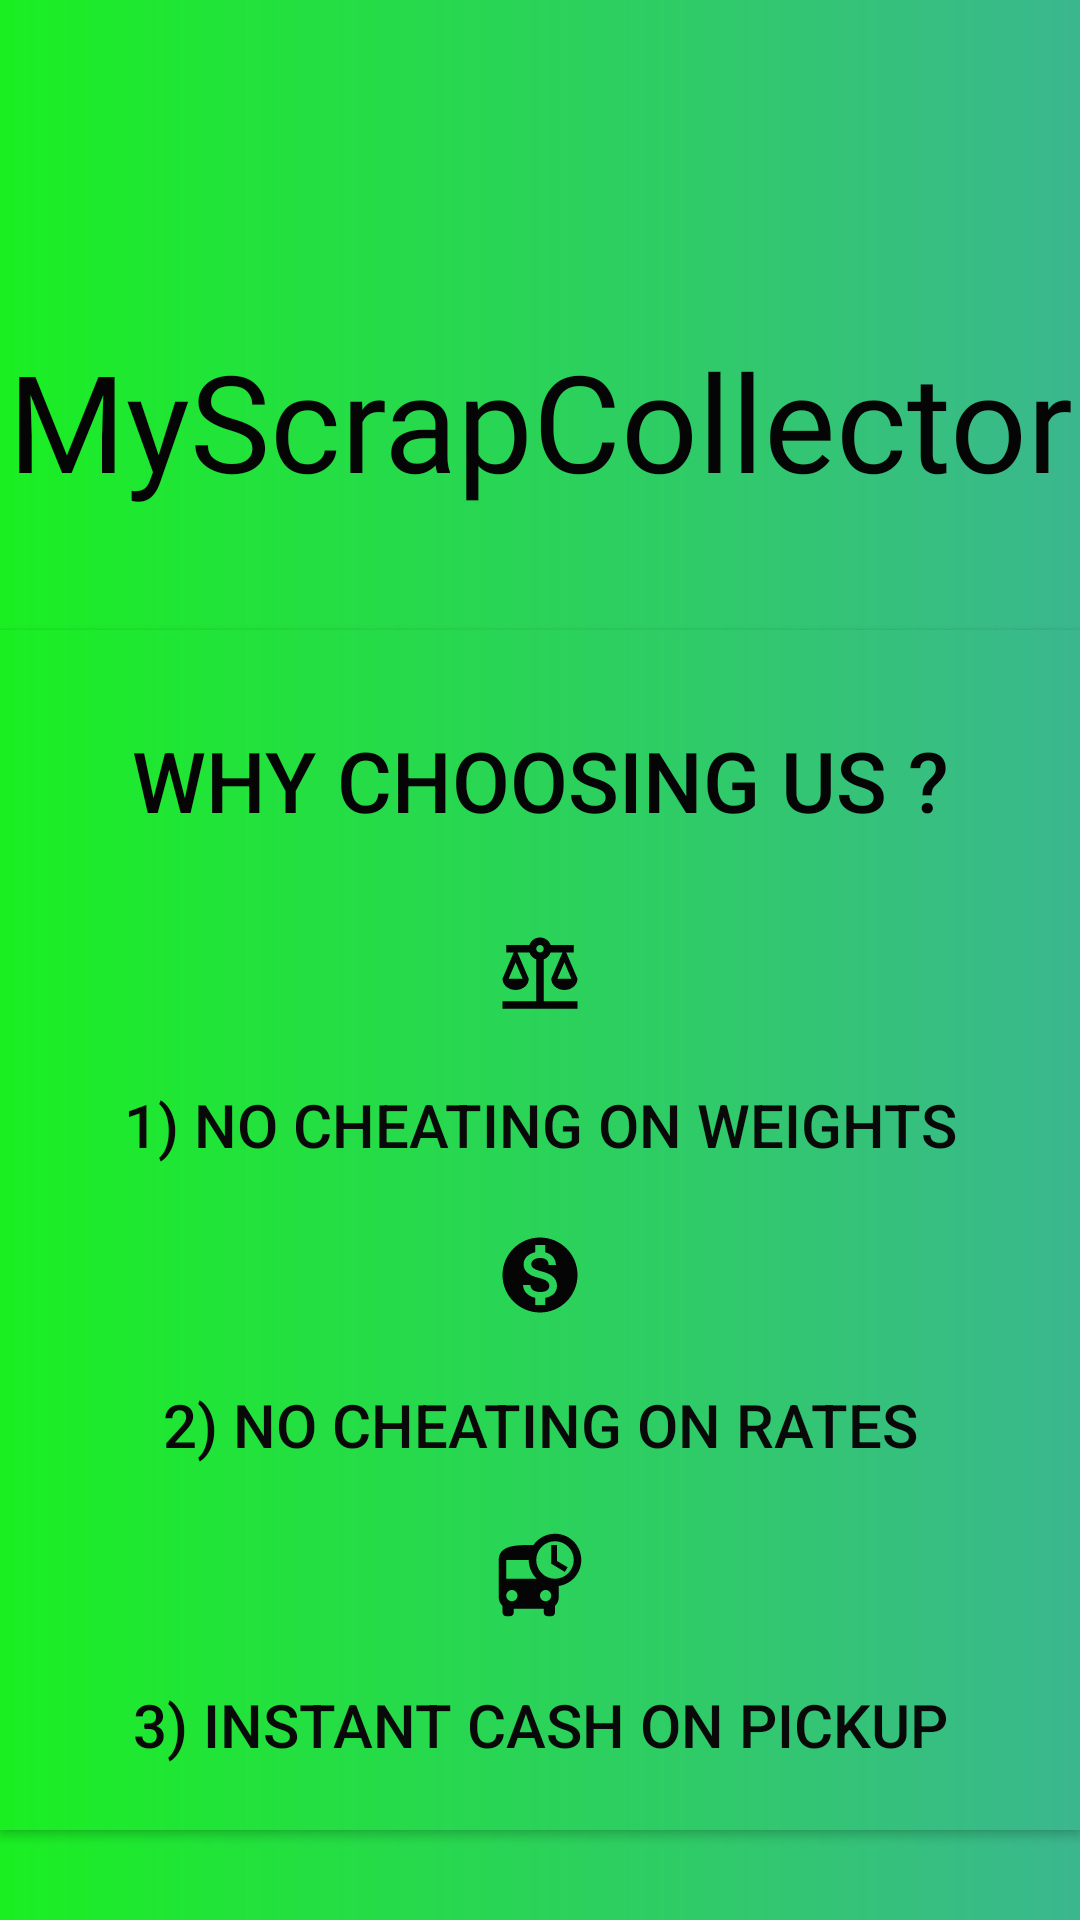

Reconstruct the res/layout file that produces this screen, plus the resources it refers to.
<!-- AndroidManifest.xml: application theme Theme.MyScrapCollector -->
<!-- res/layout/fragment_user_home.xml -->
<?xml version="1.0" encoding="utf-8"?>
<FrameLayout xmlns:android="http://schemas.android.com/apk/res/android"
    xmlns:tools="http://schemas.android.com/tools"
    android:layout_width="match_parent"
    android:layout_height="match_parent"
    tools:context=".UserHomeFragment"
    android:background="@drawable/background"
    >
<LinearLayout
    android:layout_width="match_parent"
    android:layout_height="match_parent"
    android:orientation="vertical">
    <ImageView
    android:layout_width="90dp"
    android:layout_height="90dp"
    android:layout_marginTop="20dp"
    android:src="@drawable/truck" android:layout_gravity="center"/>

    <TextView
        android:layout_width="match_parent"
        android:layout_height="wrap_content"
        android:text="MyScrapCollector"
        android:textSize="45dp"
        android:textAlignment="center"
        android:textColor="#050505"
        android:fontFamily="@font/heading"

        />

    <Button
        android:layout_width="match_parent"
        android:layout_height="100dp"
        android:text="Why Choosing us ?"
        android:textSize="28dp"
        android:textAlignment="center"
        android:textColor="#050505"
        android:fontFamily="sans-serif-medium"
        android:layout_marginTop="40dp"
        android:background="@drawable/background"

        />
<Button
    android:layout_width="match_parent"
    android:layout_height="100dp"
    android:background="@drawable/background"
    android:text="1) No cheating on weights"
    android:textSize="20dp"
    android:textColor="@color/black"
    android:drawableTop="@drawable/ic_baseline_balance_24"
    />
    <Button
        android:layout_width="match_parent"
        android:layout_height="100dp"
        android:layout_marginTop="0dp"
        android:background="@drawable/background"
        android:text="2) No cheating on rates"
        android:textSize="20dp"
        android:textColor="@color/black"
        android:drawableTop="@drawable/ic_baseline_monetization_on_24"
        />
    <Button
        android:layout_width="match_parent"
        android:layout_height="100dp"
        android:layout_marginTop="0dp"
        android:background="@drawable/background"
        android:text="3) Instant cash on pickup"
        android:textSize="20dp"
        android:textColor="@color/black"
        android:drawableTop="@drawable/ic_baseline_departure_board_24"
        />




</LinearLayout>

</FrameLayout>
<!-- resources referenced by this layout -->
<resources>
  <color name="black">#090909</color>
  <!-- drawable background (drawable) -->
  <?xml version="1.0" encoding="utf-8"?>
  <shape xmlns:android="http://schemas.android.com/apk/res/android"    android:shape="rectangle">
      <gradient android:startColor="#1AEF22" android:endColor="#3bb78f" android:type="linear"/>
      <corners android:radius="0dp"/>
  </shape>
  <!-- drawable ic_baseline_balance_24 (drawable) -->
  <vector android:height="30dp" android:tint="#050505"
      android:viewportHeight="24" android:viewportWidth="24"
      android:width="30dp" xmlns:android="http://schemas.android.com/apk/res/android">
      <path android:fillColor="@android:color/white" android:pathData="M13,7.83c0.85,-0.3 1.53,-0.98 1.83,-1.83H18l-3,7c0,1.66 1.57,3 3.5,3s3.5,-1.34 3.5,-3l-3,-7h2V4h-6.17C14.42,2.83 13.31,2 12,2S9.58,2.83 9.17,4L3,4v2h2l-3,7c0,1.66 1.57,3 3.5,3S9,14.66 9,13L6,6h3.17c0.3,0.85 0.98,1.53 1.83,1.83V19H2v2h20v-2h-9V7.83zM20.37,13h-3.74l1.87,-4.36L20.37,13zM7.37,13H3.63L5.5,8.64L7.37,13zM12,6c-0.55,0 -1,-0.45 -1,-1c0,-0.55 0.45,-1 1,-1s1,0.45 1,1C13,5.55 12.55,6 12,6z"/>
  </vector>
  <!-- drawable ic_baseline_departure_board_24 (drawable) -->
  <vector android:height="30dp" android:tint="#050505"
      android:viewportHeight="24" android:viewportWidth="24"
      android:width="30dp" xmlns:android="http://schemas.android.com/apk/res/android">
      <path android:fillColor="@android:color/white" android:pathData="M16,1c-2.4,0 -4.52,1.21 -5.78,3.05 0.01,-0.01 0.01,-0.02 0.02,-0.03C9.84,4 9.42,4 9,4c-4.42,0 -8,0.5 -8,4v10c0,0.88 0.39,1.67 1,2.22L2,22c0,0.55 0.45,1 1,1h1c0.55,0 1,-0.45 1,-1v-1h8v1c0,0.55 0.45,1 1,1h1c0.55,0 1,-0.45 1,-1v-1.78c0.61,-0.55 1,-1.34 1,-2.22v-3.08c3.39,-0.49 6,-3.39 6,-6.92 0,-3.87 -3.13,-7 -7,-7zM4.5,19c-0.83,0 -1.5,-0.67 -1.5,-1.5S3.67,16 4.5,16s1.5,0.67 1.5,1.5S5.33,19 4.5,19zM3,13L3,8h6c0,1.96 0.81,3.73 2.11,5L3,13zM13.5,19c-0.83,0 -1.5,-0.67 -1.5,-1.5s0.67,-1.5 1.5,-1.5 1.5,0.67 1.5,1.5 -0.67,1.5 -1.5,1.5zM16,13c-2.76,0 -5,-2.24 -5,-5s2.24,-5 5,-5 5,2.24 5,5 -2.24,5 -5,5zM16.5,4L15,4v5l3.62,2.16 0.75,-1.23 -2.87,-1.68z"/>
  </vector>
  <!-- drawable ic_baseline_monetization_on_24 (drawable) -->
  <vector android:height="30dp" android:tint="#050505"
      android:viewportHeight="24" android:viewportWidth="24"
      android:width="30dp" xmlns:android="http://schemas.android.com/apk/res/android">
      <path android:fillColor="@android:color/white" android:pathData="M12,2C6.48,2 2,6.48 2,12s4.48,10 10,10 10,-4.48 10,-10S17.52,2 12,2zM13.41,18.09L13.41,20h-2.67v-1.93c-1.71,-0.36 -3.16,-1.46 -3.27,-3.4h1.96c0.1,1.05 0.82,1.87 2.65,1.87 1.96,0 2.4,-0.98 2.4,-1.59 0,-0.83 -0.44,-1.61 -2.67,-2.14 -2.48,-0.6 -4.18,-1.62 -4.18,-3.67 0,-1.72 1.39,-2.84 3.11,-3.21L10.74,4h2.67v1.95c1.86,0.45 2.79,1.86 2.85,3.39L14.3,9.34c-0.05,-1.11 -0.64,-1.87 -2.22,-1.87 -1.5,0 -2.4,0.68 -2.4,1.64 0,0.84 0.65,1.39 2.67,1.91s4.18,1.39 4.18,3.91c-0.01,1.83 -1.38,2.83 -3.12,3.16z"/>
  </vector>
  <style name="Theme.MyScrapCollector" parent="Theme.AppCompat.NoActionBar">
          
          <item name="colorPrimary">#FFFFFF</item>
          <item name="colorPrimaryVariant">#FFFFFF</item>
          <item name="colorOnPrimary">@color/white</item>
          
          <item name="colorSecondary">#FFFFFF</item>
          <item name="colorSecondaryVariant">#FFFEFE</item>
          <item name="colorOnSecondary">#FDFCFC</item>
          
          <item name="android:statusBarColor" tools:targetApi="l">?attr/colorPrimaryVariant</item>
          
      </style>
  <color name="white">#FFFFFFFF</color>
</resources>
